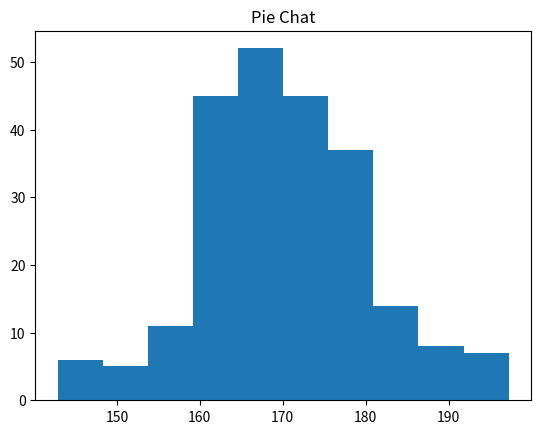

Source code (Python):
import matplotlib.pyplot as plt
import numpy as np

x = np.random.normal(170,10,230)

plt.hist(x)
plt.title('Pie Chat')
plt.show()